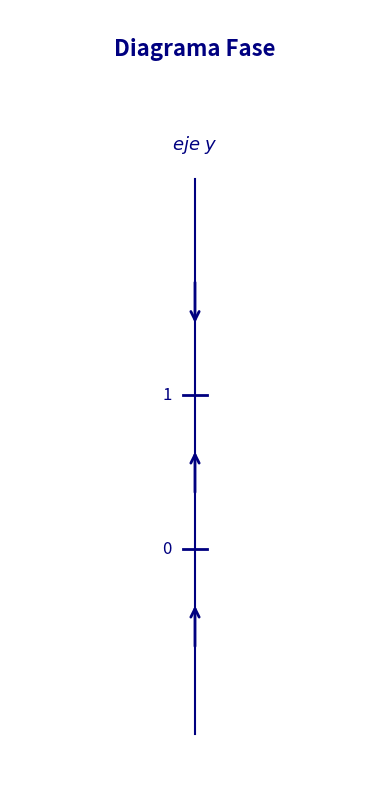

Write the Python code that produced this figure.
import matplotlib.pyplot as plt

# Puntos críticos para y' = y^2 - y^3
puntos_criticos = [0, 1]
nombres_puntos = ['0', '1']

# Intervalos e indicaciones de dirección (flechas)
intervalos = [
    (-1.0, 0, 'arriba'),   # y < 0: y' > 0 (sube)
    (0, 1, 'arriba'),      # 0 < y < 1: y' > 0 (sube)
    (1, 2.2, 'abajo')      # y > 1: y' < 0 (baja)
]

# Crear figura
plt.figure(figsize=(4, 8))

# 0. Título en la parte superior
plt.text(0, 3.2, 'Diagrama Fase', fontsize=16, fontweight='bold', ha='center', color='navy')

# 1. Dibujar el eje vertical y (recta de fase)
plt.plot([0, 0], [-1.2, 2.4], color='navy', linewidth=1.5, zorder=1)

# 2. Dibujar las flechas de dirección en los intervalos
for y_start, y_end, direccion in intervalos:
    y_mid = (y_start + y_end) / 2
    
    if direccion == 'arriba':
        plt.annotate(
            '', xy=(0, y_mid + 0.15), xytext=(0, y_mid - 0.15),
            arrowprops=dict(arrowstyle="->", color='navy', lw=2, mutation_scale=15)
        )
    else:  # abajo
        plt.annotate(
            '', xy=(0, y_mid - 0.15), xytext=(0, y_mid + 0.15),
            arrowprops=dict(arrowstyle="->", color='navy', lw=2, mutation_scale=15)
        )

# 3. Marcar los puntos críticos y sus etiquetas
for y_val, etiqueta in zip(puntos_criticos, nombres_puntos):
    # Marca horizontal sobre la recta
    plt.plot([-0.05, 0.05], [y_val, y_val], color='navy', linewidth=2)
    # Etiqueta del valor a la izquierda
    plt.text(-0.1, y_val, etiqueta, fontsize=12, va='center', ha='right', color='navy')

# 4. Etiqueta superior del eje
plt.text(0, 2.55, r'$eje\ y$', fontsize=13, ha='center', va='bottom', color='navy', fontstyle='italic')

# Configuración de límites y ocultar marco predeterminado
plt.xlim(-0.8, 0.8)
plt.ylim(-1.5, 3.5)
plt.axis('off')

# Guardar y mostrar
plt.tight_layout()
plt.savefig("diagrama_b.png", dpi=300, bbox_inches='tight')
plt.show()

print("¡Diagrama de fase del inciso b generado con éxito!")
